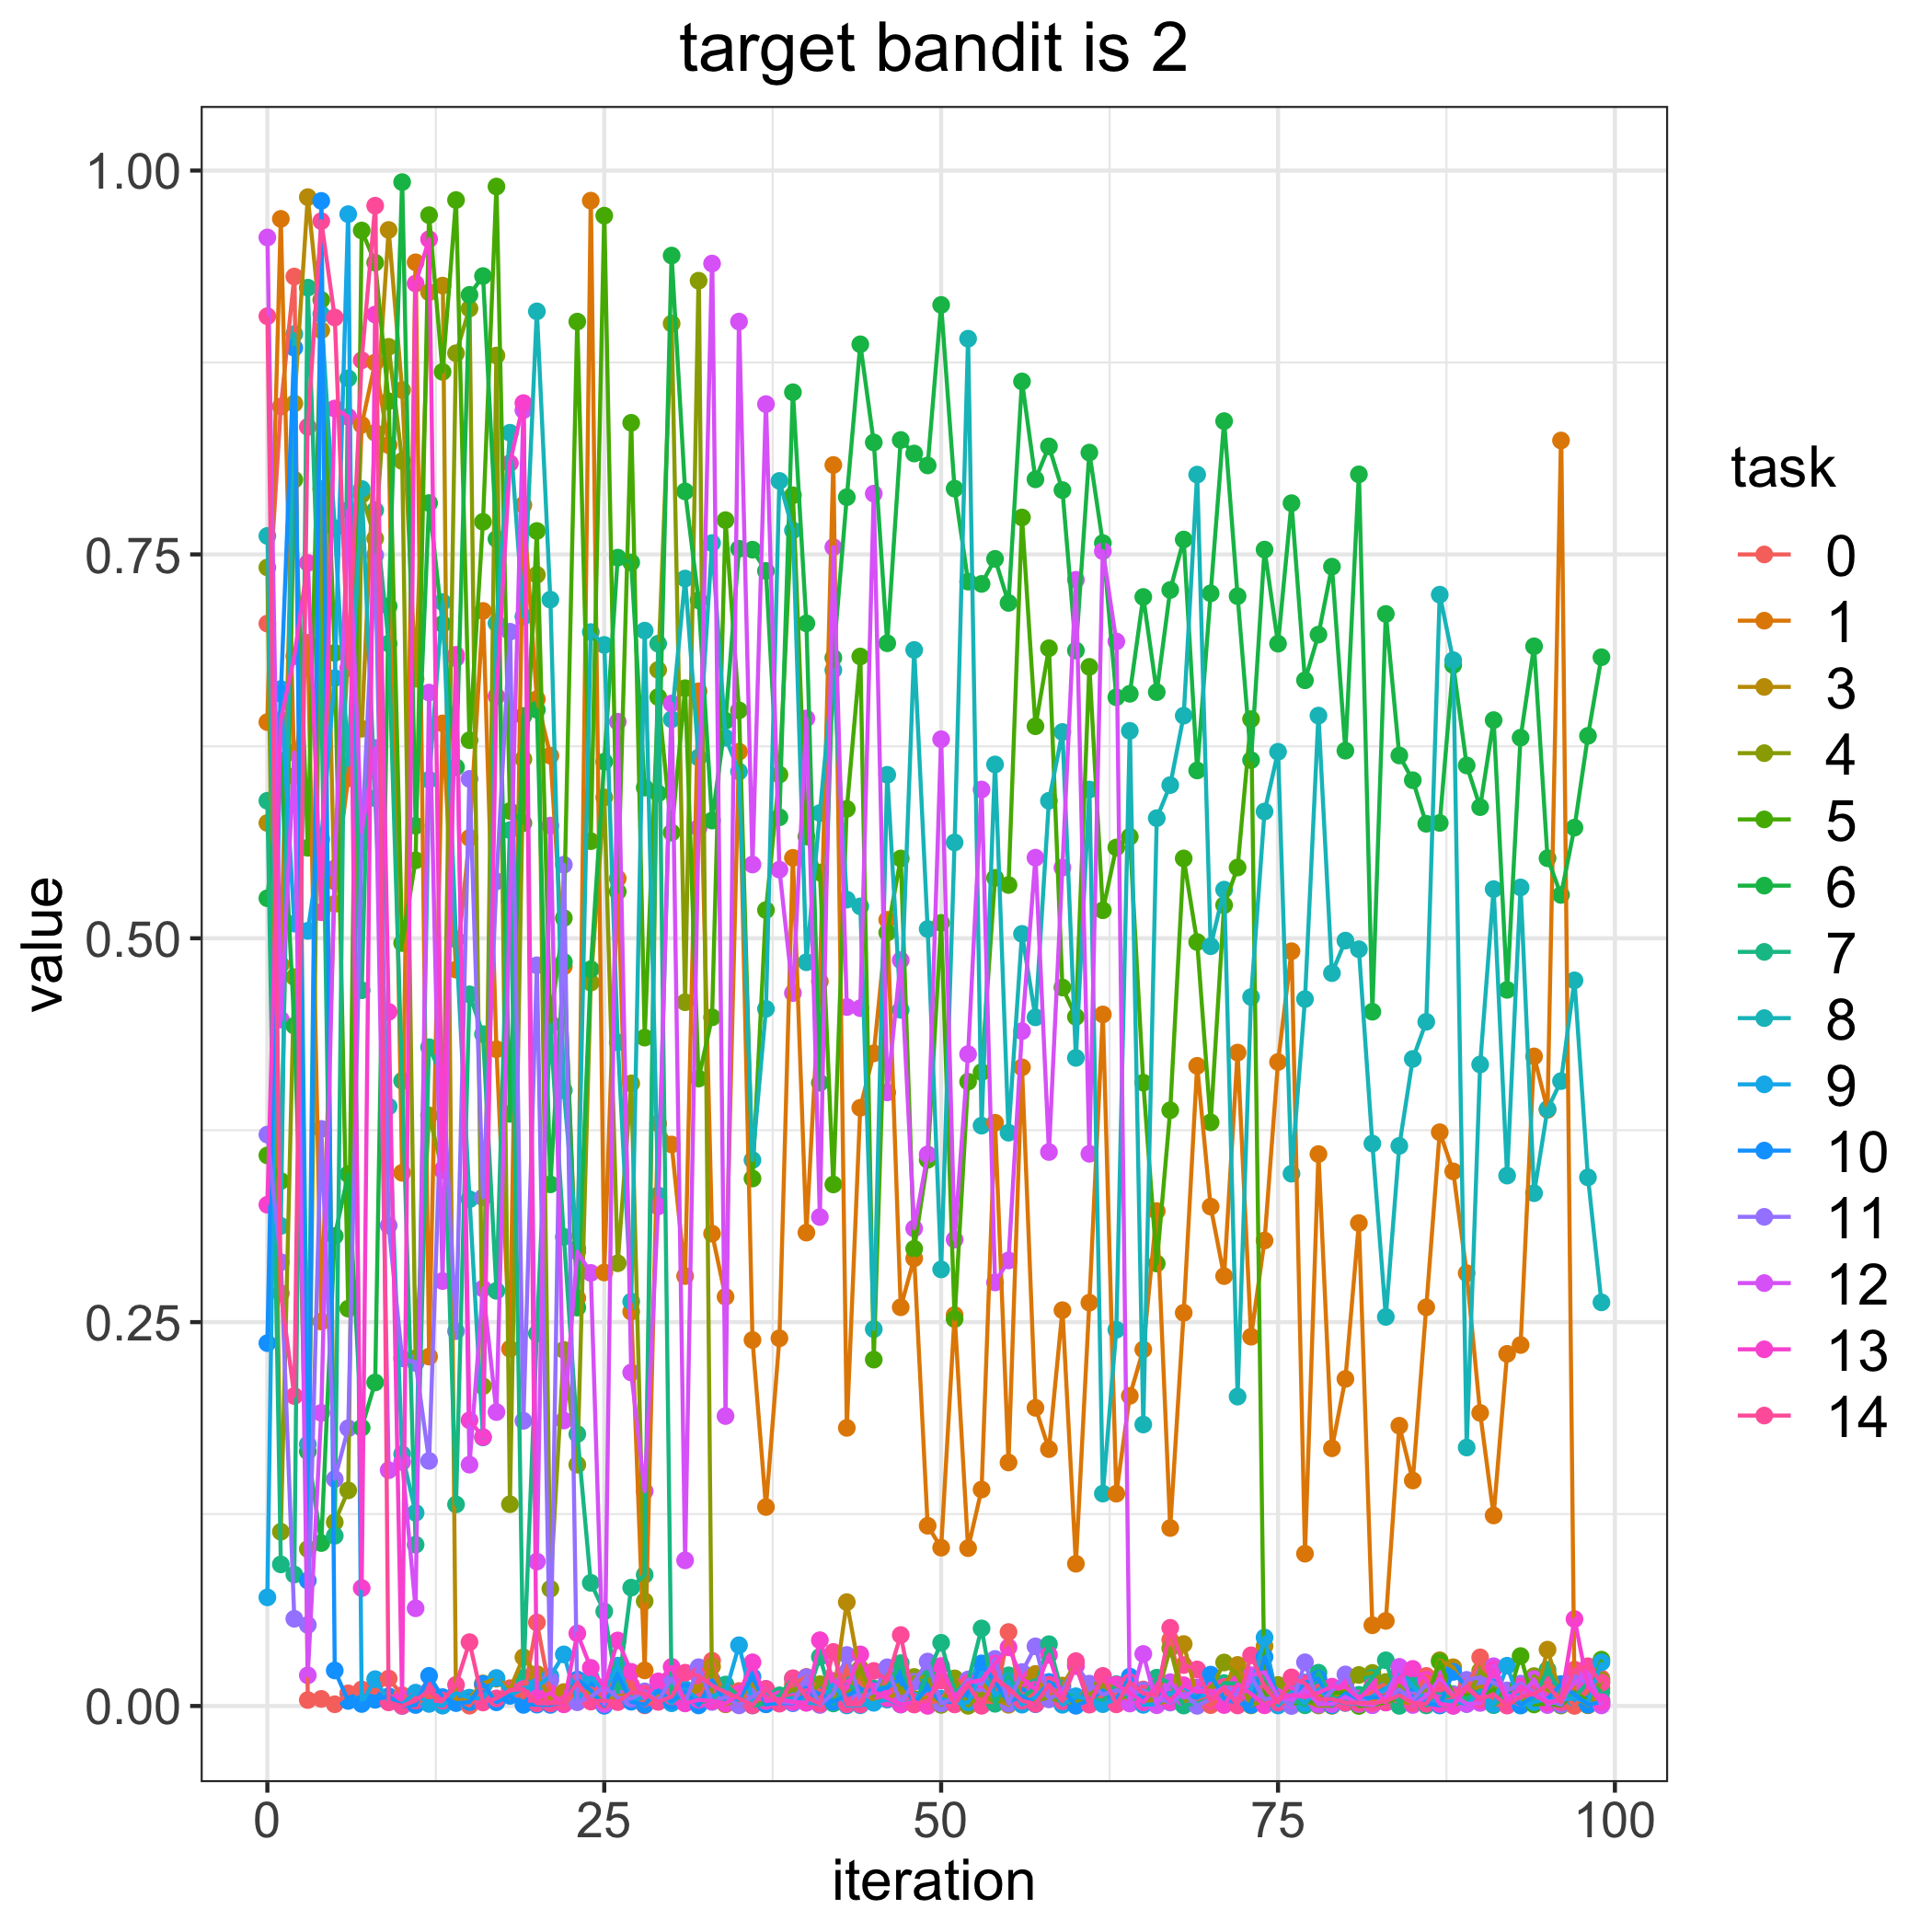

Values plotted in this chart, from the file beside it:
, 0, 1, 3, 4, 5, 6, 7, 8, 9, 10, 11, 12, 13, 14
0, 0.7049, 0.6408, 0.5751, 0.7415, 0.3586, 0.5261, 0.5895, 0.762, 0.07074, 0.2363, 0.3721, 0.9564, 0.3265, 0.9051
1, 0.8463, 0.9685, 0.4829, 0.1135, 0.3419, 0.6158, 0.09222, 0.3126, 0.6623, 0.6593, 0.2891, 0.447, 0.6422, 0.2688
2, 0.931, 0.6054, 0.8483, 0.4747, 0.7987, 0.443, 0.0856, 0.8935, 0.5096, 0.8846, 0.0568, 0.6209, 0.6837, 0.2019
3, 0.003875, 0.6924, 0.9827, 0.1023, 0.5589, 0.1658, 0.9237, 0.1705, 0.5048, 0.08171, 0.05279, 0.01996, 0.7445, 0.8331
4, 0.004607, 0.2504, 0.896, 0.7926, 0.9157, 0.1061, 0.662, 0.9065, 0.5645, 0.9802, 0.3758, 0.1909, 0.517, 0.9671
5, 0.001121, 0.537, 0.5224, 0.1197, 0.6858, 0.3061, 0.1109, 0.7671, 0.6695, 0.02314, 0.1478, 0.5455, 0.845, 0.9043
6, 0.008231, 0.6042, 0.689, 0.1404, 0.2588, 0.3464, 0.8647, 0.6129, 0.9716, 0.003287, 0.1809, 0.7787, 0.8396, 0.6761
7, 0.01081, 0.8344, 0.6365, 0.7889, 0.961, 0.1812, 0.4661, 0.7926, 0.001762, 0.001294, 0.5618, 0.5692, 0.07679, 0.8764
8, 0.008664, 0.875, 0.8293, 0.7604, 0.94, 0.2107, 0.7788, 0.5912, 0.01747, 0.004017, 0.7495, 0.6239, 0.9062, 0.9771
9, 0.01787, 0.8212, 0.9613, 0.8852, 0.8497, 0.7163, 0.692, 0.3904, 0.003026, 0.006383, 0.3129, 0.1536, 0.4521, 0.002343
10, 0.007027, 0.3473, 0.8571, 0.8108, 0.4969, 0.9925, 0.4072, 0.1641, 0.001234, 4.4122540975543e-05, 0.2264, 0.1589, 0.004613, 9.477687671430635e-05
11, 0.001501, 0.9403, 0.669, 0.2265, 0.5508, 0.5733, 0.1051, 0.1258, 0.008687, 0.000628, 0.2234, 0.06362, 0.9264, 0.003554
12, 0.006611, 0.2276, 0.9207, 0.3847, 0.971, 0.7835, 0.429, 0.6032, 0.001341, 0.01965, 0.1596, 0.66, 0.9553, 0.01011
13, 0.004432, 0.6399, 0.9251, 0.3489, 0.8689, 0.7046, 0.4096, 0.719, 0.0001845, 0.005779, 0.4149, 0.2768, 0.3491, 0.00351
14, 0.004856, 0.4796, 0.002734, 0.881, 0.9808, 0.6114, 0.1313, 0.4993, 0.008336, 0.00187, 0.2441, 0.6824, 0.6846, 0.01376
15, 0.0002004, 0.5653, 0.005298, 0.9101, 0.629, 0.919, 0.4635, 0.33, 0.0054, 0.002501, 0.6038, 0.1572, 0.1861, 0.04158
16, 0.01316, 0.7132, 0.01471, 0.2082, 0.7712, 0.9313, 0.4375, 0.1749, 0.00478, 0.01436, 0.3313, 0.2719, 0.1751, 0.002286
17, 0.004227, 0.4277, 0.01774, 0.8795, 0.9896, 0.7601, 0.2704, 0.7052, 0.01825, 0.002397, 0.5371, 0.1914, 0.6576, 0.00494
18, 0.01159, 0.2326, 0.01091, 0.1314, 0.5829, 0.3857, 0.5704, 0.8292, 0.006677, 0.006726, 0.6996, 0.5238, 0.8094, 0.01032
19, 0.005475, 0.7822, 0.03173, 0.6167, 0.575, 0.6448, 0.01841, 0.7095, 0.01173, 0.0007144, 0.1857, 0.8439, 0.8486, 0.011
20, 0.05439, 0.6557, 0.02081, 0.7367, 0.7653, 0.6488, 0.2426, 0.9083, 0.01256, 0.0008661, 0.4824, 0.09406, 0.005003, 0.001726
21, 0.008179, 0.6189, 0.00493, 0.07631, 0.4449, 0.3397, 0.4435, 0.7206, 0.01937, 0.0007099, 0.01662, 0.5734, 0.008376, 0.001606
22, 0.001462, 0.4816, 0.009079, 0.2319, 0.5131, 0.4846, 0.3056, 0.401, 0.0336, 0.002759, 0.5479, 0.1859, 0.001071, 0.002419
23, 0.009754, 0.2656, 0.01517, 0.1572, 0.9016, 0.2595, 0.1771, 0.2978, 0.002908, 0.01727, 0.002439, 0.2959, 0.04729, 0.01535
24, 0.01142, 0.9804, 0.007041, 0.4711, 0.5632, 0.4798, 0.08019, 0.6994, 0.01845, 0.01025, 0.006027, 0.2821, 0.02484, 0.002873
25, 0.008438, 0.2823, 0.0042, 0.5917, 0.9706, 0.615, 0.0616, 0.6911, 0.01024, 0.000144, 0.01237, 0.001223, 0.01205, 0.003479
26, 0.01542, 0.5389, 0.006154, 0.2883, 0.5304, 0.7479, 0.009095, 0.4322, 0.02626, 0.02048, 0.005246, 0.641, 0.04268, 0.002507
27, 0.01344, 0.2568, 0.007519, 0.4055, 0.8357, 0.7448, 0.07708, 0.2634, 0.00347, 0.002763, 0.004819, 0.2172, 0.02224, 0.008974
28, 0.0004049, 0.02319, 0.004779, 0.06824, 0.4353, 0.5981, 0.08543, 0.7004, 0.005742, 0.00081, 0.009504, 0.1399, 0.005147, 0.008215
29, 0.005675, 0.3794, 0.00818, 0.6748, 0.6571, 0.5944, 0.6919, 0.3326, 0.009557, 0.0101, 0.003226, 0.3254, 0.01601, 0.002668
30, 0.004262, 0.3657, 0.004088, 0.9004, 0.5688, 0.9446, 0.007105, 0.6426, 0.001786, 0.003228, 0.01805, 0.6529, 0.02547, 0.006192
31, 0.007254, 0.28, 0.00646, 0.4583, 0.6629, 0.791, 0.00439, 0.7343, 0.01096, 0.009355, 0.001976, 0.09486, 0.001671, 0.02167
32, 0.003261, 0.6608, 0.009989, 0.9283, 0.4086, 0.7201, 0.002108, 0.6177, 0.004074, 0.0003666, 0.02525, 0.5719, 0.004004, 0.01977
33, 0.02946, 0.3076, 0.02573, 0.005289, 0.4485, 0.5767, 0.004371, 0.7574, 0.006511, 0.01677, 0.002626, 0.9394, 0.003193, 0.01333
34, 0.00119, 0.2665, 0.001162, 0.002256, 0.7723, 0.6416, 0.01397, 0.6306, 0.008773, 0.003099, 0.005902, 0.1888, 0.001585, 0.008874
35, 0.009741, 0.6215, 0.004222, 0.004581, 0.6484, 0.7537, 0.005976, 0.6086, 0.03956, 0.004388, 0.0003977, 0.9016, 0.007852, 0.005057
36, 0.00133, 0.2384, 0.01436, 0.002344, 0.3435, 0.7531, 0.0003263, 0.3556, 0.002746, 0.019, 0.00613, 0.548, 0.02846, 0.000409
37, 0.002183, 0.1296, 0.004007, 0.001236, 0.5184, 0.7393, 0.001456, 0.454, 0.009463, 0.001083, 0.01117, 0.8479, 0.003196, 0.01103
38, 0.001861, 0.2395, 0.002924, 0.006767, 0.6066, 0.5788, 0.006888, 0.7979, 0.003396, 0.001871, 0.002606, 0.5447, 0.004437, 0.001523
39, 0.01445, 0.5524, 0.005808, 0.01059, 0.7885, 0.8556, 0.01795, 0.7657, 0.005192, 0.001795, 0.002085, 0.4643, 0.002664, 0.01802
40, 0.01896, 0.3083, 0.002251, 0.007029, 0.5663, 0.7051, 0.004583, 0.4844, 0.002324, 0.007837, 0.01867, 0.6432, 0.002067, 0.005705
41, 0.01005, 0.4719, 0.006016, 0.01418, 0.5428, 0.4059, 0.032, 0.5816, 0.001352, 0.008012, 0.0006603, 0.3184, 0.04285, 0.001355
42, 0.003052, 0.8082, 0.006205, 0.008809, 0.3397, 0.6827, 0.001665, 0.6747, 0.01501, 0.002739, 0.008158, 0.7547, 0.01632, 0.03521
43, 0.02202, 0.1811, 0.06763, 0.007149, 0.5843, 0.7873, 0.01386, 0.5252, 0.0003709, 0.006915, 0.03322, 0.4552, 0.01165, 0.001121
44, 0.01487, 0.3896, 0.01995, 0.02446, 0.6835, 0.8868, 0.009009, 0.5208, 0.0004764, 0.01079, 0.004517, 0.4545, 0.03362, 0.001008
45, 0.007329, 0.425, 0.002595, 0.006492, 0.2256, 0.8229, 0.01136, 0.2454, 0.002084, 0.009906, 0.009346, 0.7896, 0.009199, 0.02282
46, 0.01517, 0.512, 0.004324, 0.02475, 0.5037, 0.6921, 0.01239, 0.6065, 0.004258, 0.01201, 0.02521, 0.3996, 0.005061, 0.01692
47, 0.003845, 0.2597, 0.0104, 0.0103, 0.552, 0.8245, 0.02791, 0.4534, 0.0009654, 0.01811, 0.001589, 0.4857, 0.001035, 0.04622
48, 0.001339, 0.2916, 0.004561, 0.01889, 0.2978, 0.8157, 0.001447, 0.6878, 0.003565, 0.00181, 0.01572, 0.311, 0.002669, 0.0009414
49, 0.001892, 0.1174, 0.005521, 0.01891, 0.3557, 0.808, 0.02026, 0.506, 0.01104, 0.01192, 0.02893, 0.3592, 9.087032220972865e-05, 0.00352
50, 0.003738, 0.1031, 0.00328, 0.0007049, 0.51, 0.9125, 0.04117, 0.2843, 0.004762, 0.002477, 0.001618, 0.6296, 0.02605, 0.01663
51, 0.0177, 0.2546, 0.0115, 0.01797, 0.252, 0.7928, 0.008987, 0.5624, 0.002089, 0.003017, 0.005232, 0.3038, 0.005777, 0.001018
52, 0.01255, 0.1028, 0.01292, 0.000125, 0.4066, 0.7323, 0.01585, 0.8905, 0.002324, 0.009097, 0.01727, 0.4245, 0.01511, 0.01393
53, 0.002917, 0.141, 0.01579, 0.008043, 0.4128, 0.7308, 0.05053, 0.378, 0.02171, 0.02776, 0.01422, 0.5969, 0.01691, 0.0001259
54, 0.002442, 0.3799, 0.004452, 0.002369, 0.5394, 0.7471, 0.001431, 0.6132, 0.006963, 0.01562, 0.03065, 0.2759, 0.02768, 0.01805
55, 0.04818, 0.1586, 0.0007864, 0.005665, 0.5347, 0.7184, 0.01997, 0.3734, 0.01593, 0.002703, 0.001518, 0.2902, 0.0382, 0.01162
56, 0.001381, 0.4159, 0.01638, 0.004506, 0.7741, 0.8627, 0.004982, 0.5029, 0.0008596, 0.006436, 0.0221, 0.4395, 0.01807, 0.003394
57, 0.01152, 0.1942, 0.02086, 0.003362, 0.6381, 0.7989, 0.01225, 0.4485, 0.005676, 0.001153, 0.03884, 0.5525, 0.01072, 0.001362
58, 0.008066, 0.1673, 0.004593, 0.005535, 0.6889, 0.8203, 0.04024, 0.5895, 0.01513, 0.01566, 0.004388, 0.3608, 0.03324, 0.01383
59, 0.005471, 0.2578, 0.01332, 0.002586, 0.4679, 0.7919, 0.008085, 0.6344, 0.0007646, 0.01091, 0.009883, 0.546, 0.004975, 0.003075
... 40 more rows
